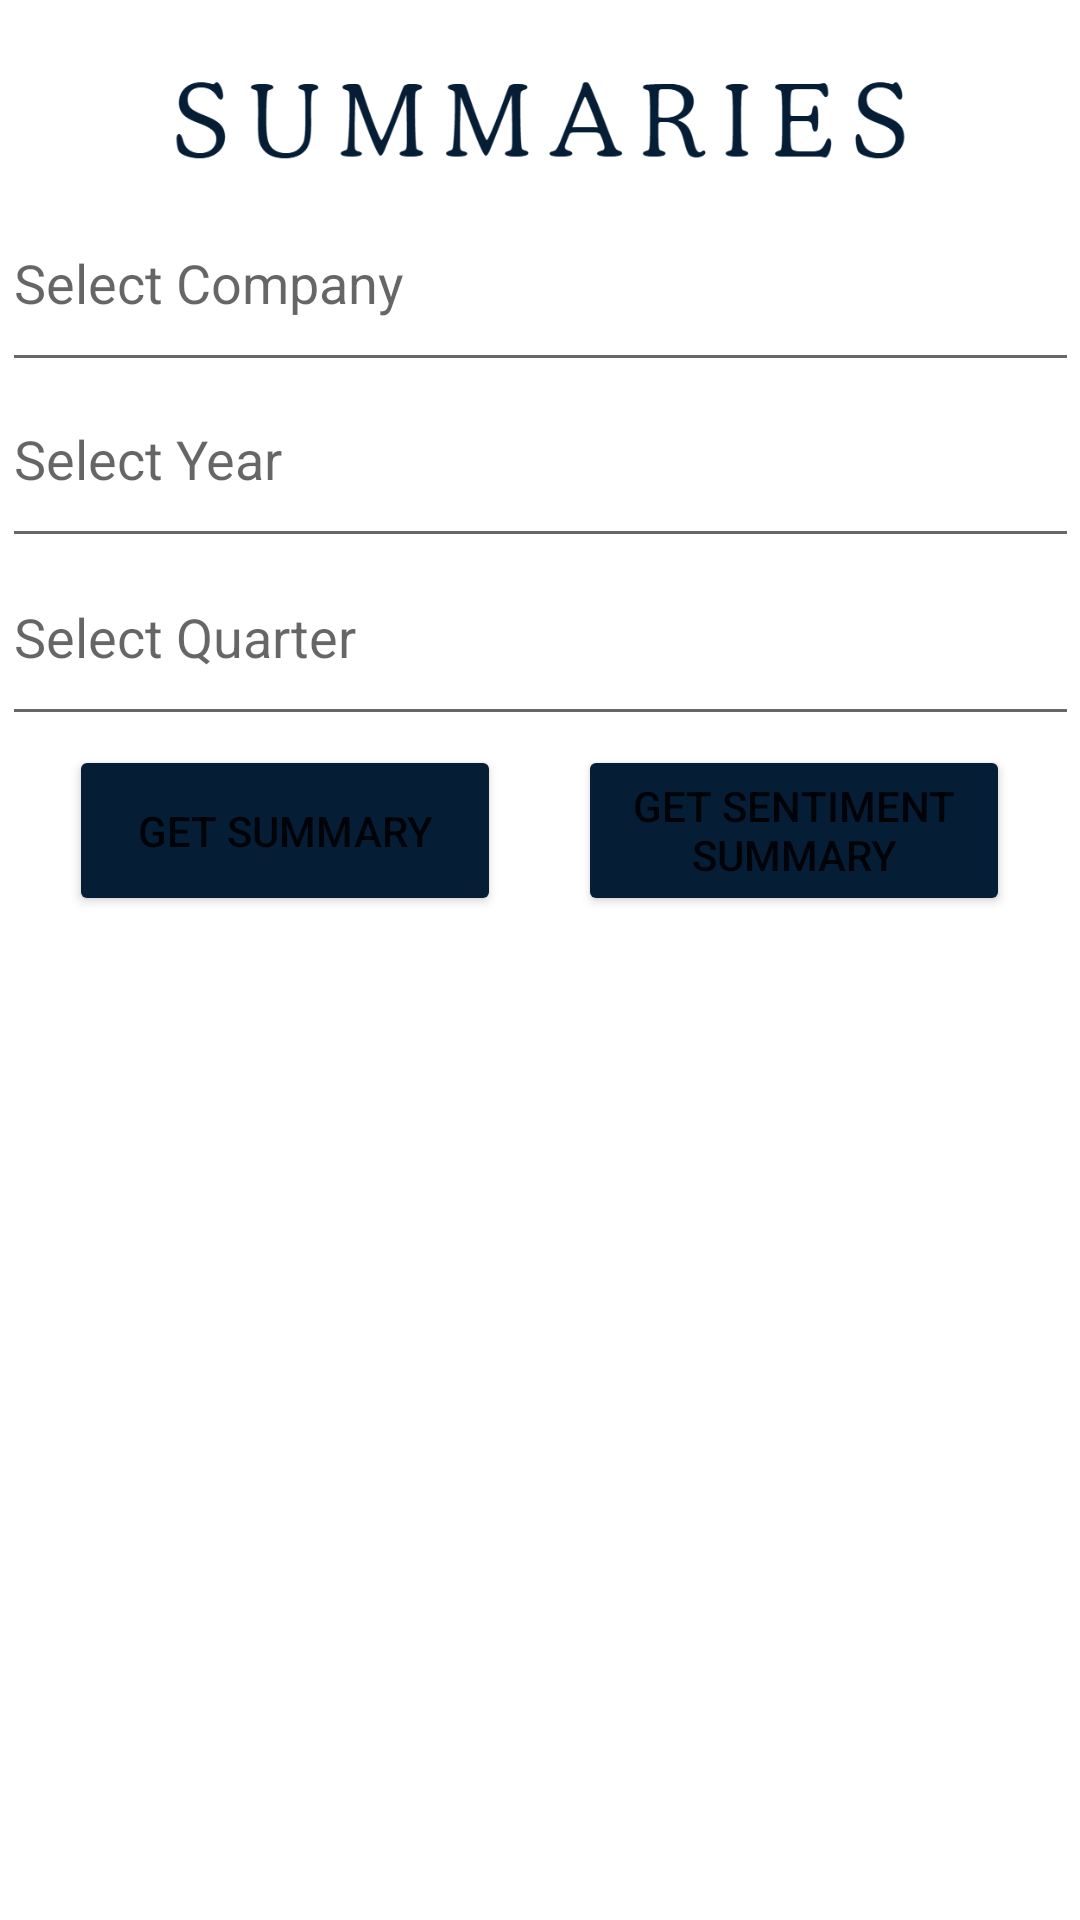

Produce the Android XML layout that renders to this screen, including the resource entries it uses.
<!-- AndroidManifest.xml: application theme Theme.NuAegis -->
<!-- res/layout/activity_summary.xml -->
<?xml version="1.0" encoding="utf-8"?>
<androidx.constraintlayout.widget.ConstraintLayout xmlns:android="http://schemas.android.com/apk/res/android"
    xmlns:app="http://schemas.android.com/apk/res-auto"
    xmlns:tools="http://schemas.android.com/tools"
    android:layout_width="match_parent"
    android:layout_height="match_parent"
    tools:context=".SummaryActivity">

    <ImageView
        android:id="@+id/imageView2"
        android:layout_width="253dp"
        android:layout_height="52dp"
        app:layout_constraintBottom_toBottomOf="parent"
        app:layout_constraintEnd_toEndOf="parent"
        app:layout_constraintStart_toStartOf="parent"
        app:layout_constraintTop_toTopOf="parent"
        app:layout_constraintVertical_bias="0.023"
        app:srcCompat="@drawable/summaries" />


    <com.google.android.material.textfield.MaterialAutoCompleteTextView
        android:id="@+id/companyDropDown"
        android:layout_width="359dp"
        android:layout_height="69dp"
        android:cursorVisible="false"
        android:focusable="true"
        android:hint="Select Company"
        android:inputType="none"
        app:layout_constraintBottom_toBottomOf="parent"
        app:layout_constraintEnd_toEndOf="parent"
        app:layout_constraintStart_toStartOf="parent"
        app:layout_constraintTop_toTopOf="parent"
        app:layout_constraintVertical_bias="0.102" />

    <com.google.android.material.textfield.MaterialAutoCompleteTextView
        android:id="@+id/yearDropDown"
        android:layout_width="359dp"
        android:layout_height="69dp"
        android:cursorVisible="false"
        android:focusable="true"
        android:hint="Select Year"
        android:inputType="none"
        app:layout_constraintBottom_toBottomOf="parent"
        app:layout_constraintEnd_toEndOf="parent"
        app:layout_constraintStart_toStartOf="parent"
        app:layout_constraintTop_toTopOf="parent"
        app:layout_constraintVertical_bias="0.205" />

    <com.google.android.material.textfield.MaterialAutoCompleteTextView
        android:id="@+id/quaterDropDown"
        android:layout_width="359dp"
        android:layout_height="69dp"
        android:cursorVisible="false"
        android:focusable="true"
        android:hint="Select Quarter"
        android:inputType="none"
        app:layout_constraintBottom_toBottomOf="parent"
        app:layout_constraintEnd_toEndOf="parent"
        app:layout_constraintStart_toStartOf="parent"
        app:layout_constraintTop_toTopOf="parent"
        app:layout_constraintVertical_bias="0.309" />

    <Button
        android:id="@+id/getSummaryButton"
        android:layout_width="144dp"
        android:layout_height="57dp"
        android:backgroundTint="#061e35"
        android:onClick="getSummary"
        android:text="Get Summary"
        app:layout_constraintBottom_toBottomOf="parent"
        app:layout_constraintEnd_toEndOf="parent"
        app:layout_constraintHorizontal_bias="0.107"
        app:layout_constraintStart_toStartOf="parent"
        app:layout_constraintTop_toTopOf="parent"
        app:layout_constraintVertical_bias="0.426"
        app:rippleColor="#ABE5FF" />

    <Button
        android:id="@+id/getSentimentButton"
        android:layout_width="144dp"
        android:layout_height="57dp"
        android:backgroundTint="#061e35"
        android:onClick="getSentimentSummary"
        android:text="Get Sentiment Summary"
        app:layout_constraintBottom_toBottomOf="parent"
        app:layout_constraintEnd_toEndOf="parent"
        app:layout_constraintHorizontal_bias="0.892"
        app:layout_constraintStart_toStartOf="parent"
        app:layout_constraintTop_toTopOf="parent"
        app:layout_constraintVertical_bias="0.426"
        app:rippleColor="#ABE5FF" />

    <TextView
        android:id="@+id/summaryTitle"
        android:layout_width="363dp"
        android:layout_height="32dp"
        android:fontFamily="sans-serif-black"
        android:textColor="#061E35"
        android:textSize="18sp"
        app:layout_constraintBottom_toBottomOf="parent"
        app:layout_constraintEnd_toEndOf="parent"
        app:layout_constraintStart_toStartOf="parent"
        app:layout_constraintTop_toTopOf="parent"
        app:layout_constraintVertical_bias="0.499" />

    


    



    <TextView
        android:id="@+id/posSumText"
        android:layout_width="372dp"
        android:layout_height="57dp"
        android:padding="3dp"
        android:paddingLeft="3dp"
        android:paddingTop="3dp"
        android:paddingRight="3dp"
        android:paddingBottom="3dp"
        android:textColor="#047109"
        android:textSize="18sp"
        app:layout_constraintBottom_toBottomOf="parent"
        app:layout_constraintEnd_toEndOf="parent"
        app:layout_constraintStart_toStartOf="parent"
        app:layout_constraintTop_toTopOf="parent"
        app:layout_constraintVertical_bias="0.58000004" />

    <TextView
        android:id="@+id/negSumText"
        android:layout_width="368dp"
        android:layout_height="57dp"
        android:padding="3dp"
        android:paddingLeft="3dp"
        android:paddingTop="3dp"
        android:paddingEnd="3dp"
        android:paddingRight="3dp"
        android:paddingBottom="3dp"
        android:textColor="#6C1414"
        android:textSize="18sp"
        app:layout_constraintBottom_toBottomOf="parent"
        app:layout_constraintEnd_toEndOf="parent"
        app:layout_constraintStart_toStartOf="parent"
        app:layout_constraintTop_toTopOf="parent"
        app:layout_constraintVertical_bias="0.68" />

    <TextView
        android:id="@+id/tempTextBox"
        android:layout_width="350dp"
        android:layout_height="138dp"
        android:paddingLeft="5dp"
        android:paddingTop="5dp"
        android:paddingRight="5dp"
        android:paddingBottom="5dp"
        android:textSize="16sp"
        app:layout_constraintBottom_toBottomOf="parent"
        app:layout_constraintEnd_toEndOf="parent"
        app:layout_constraintHorizontal_bias="0.491"
        app:layout_constraintStart_toStartOf="parent"
        app:layout_constraintTop_toTopOf="parent"
        app:layout_constraintVertical_bias="0.659" />


</androidx.constraintlayout.widget.ConstraintLayout>
<!-- resources referenced by this layout -->
<resources>
  <!-- drawable summaries: png bitmap (drawable-v24, 17908 bytes) -->
  <style name="Theme.NuAegis" parent="Theme.MaterialComponents.DayNight.DarkActionBar">
          
          <item name="colorPrimary">@color/purple_500</item>
          <item name="colorPrimaryVariant">@color/purple_700</item>
          <item name="colorOnPrimary">@color/white</item>
          
          <item name="colorSecondary">@color/teal_200</item>
          <item name="colorSecondaryVariant">@color/teal_700</item>
          <item name="colorOnSecondary">@color/black</item>
          
          <item name="android:statusBarColor">?attr/colorPrimaryVariant</item>
          
      </style>
  <color name="purple_500">#093157</color>
  <color name="purple_700">#061e35</color>
  <color name="white">#FFFFFFFF</color>
  <color name="teal_200">#FF03DAC5</color>
  <color name="teal_700">#FF018786</color>
  <color name="black">#FF000000</color>
</resources>
